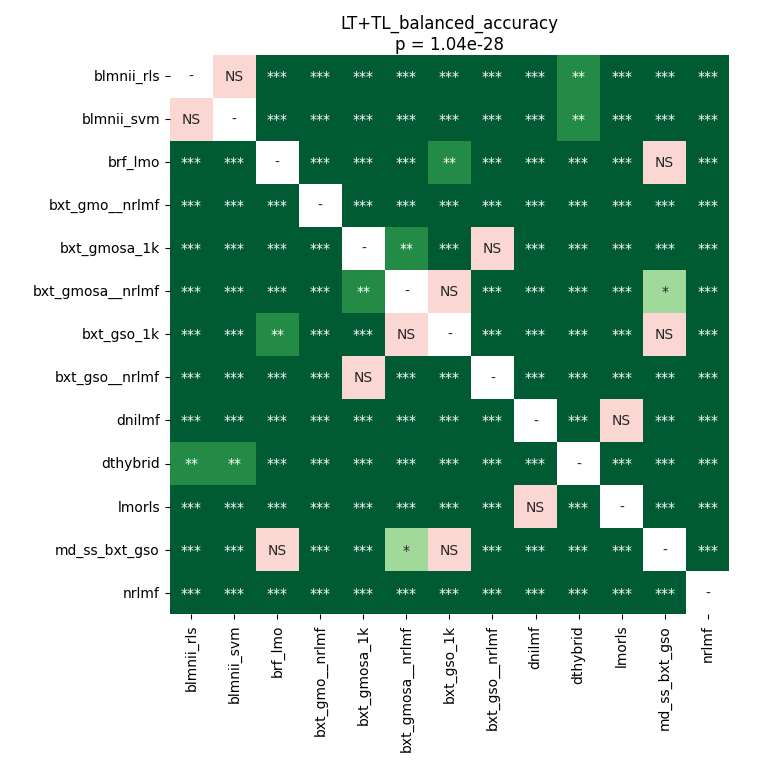

Data behind this chart, as committed beside it:
	blmnii_rls	blmnii_svm	brf_lmo	bxt_gmo__nrlmf	bxt_gmosa_1k	bxt_gmosa__nrlmf	bxt_gso_1k	bxt_gso__nrlmf	dnilmf	dthybrid	lmorls	md_ss_bxt_gso	nrlmf
blmnii_rls	1.0	1.0	3.8393082157258064e-05	3.8393082157258064e-05	3.8393082157258064e-05	3.8393082157258064e-05	3.8393082157258064e-05	3.8393082157258064e-05	3.8393082157258064e-05	0.001249	3.8393082157258064e-05	3.8393082157258064e-05	3.8393082157258064e-05
blmnii_svm	1.0	1.0	3.8393082157258064e-05	3.8393082157258064e-05	3.8393082157258064e-05	3.8393082157258064e-05	3.8393082157258064e-05	3.8393082157258064e-05	3.8393082157258064e-05	0.001249	3.8393082157258064e-05	3.8393082157258064e-05	3.8393082157258064e-05
brf_lmo	3.8393082157258064e-05	3.8393082157258064e-05	1.0	3.8393082157258064e-05	3.8393082157258064e-05	7.43865966796875e-05	0.001155	3.8393082157258064e-05	3.8393082157258064e-05	3.8393082157258064e-05	3.8393082157258064e-05	0.4698	3.8393082157258064e-05
bxt_gmo__nrlmf	3.8393082157258064e-05	3.8393082157258064e-05	3.8393082157258064e-05	1.0	3.8393082157258064e-05	3.8393082157258064e-05	3.8393082157258064e-05	3.8393082157258064e-05	3.8393082157258064e-05	3.8393082157258064e-05	0.0002525	3.8393082157258064e-05	3.8393082157258064e-05
bxt_gmosa_1k	3.8393082157258064e-05	3.8393082157258064e-05	3.8393082157258064e-05	3.8393082157258064e-05	1.0	0.004593	3.8393082157258064e-05	0.1102	3.8393082157258064e-05	3.8393082157258064e-05	0.0008882	7.43865966796875e-05	3.8393082157258064e-05
bxt_gmosa__nrlmf	3.8393082157258064e-05	3.8393082157258064e-05	7.43865966796875e-05	3.8393082157258064e-05	0.004593	1.0	0.1197	3.8393082157258064e-05	3.8393082157258064e-05	3.8393082157258064e-05	3.8393082157258064e-05	0.03633	3.8393082157258064e-05
bxt_gso_1k	3.8393082157258064e-05	3.8393082157258064e-05	0.001155	3.8393082157258064e-05	3.8393082157258064e-05	0.1197	1.0	0.0001831	3.8393082157258064e-05	3.8393082157258064e-05	3.8393082157258064e-05	0.08895	3.8393082157258064e-05
bxt_gso__nrlmf	3.8393082157258064e-05	3.8393082157258064e-05	3.8393082157258064e-05	3.8393082157258064e-05	0.1102	3.8393082157258064e-05	0.0001831	1.0	3.8393082157258064e-05	3.8393082157258064e-05	3.8393082157258064e-05	3.8393082157258064e-05	3.8393082157258064e-05
dnilmf	3.8393082157258064e-05	3.8393082157258064e-05	3.8393082157258064e-05	3.8393082157258064e-05	3.8393082157258064e-05	3.8393082157258064e-05	3.8393082157258064e-05	3.8393082157258064e-05	1.0	3.8393082157258064e-05	0.1197	3.8393082157258064e-05	3.8393082157258064e-05
dthybrid	0.001249	0.001249	3.8393082157258064e-05	3.8393082157258064e-05	3.8393082157258064e-05	3.8393082157258064e-05	3.8393082157258064e-05	3.8393082157258064e-05	3.8393082157258064e-05	1.0	3.8393082157258064e-05	3.8393082157258064e-05	3.8393082157258064e-05
lmorls	3.8393082157258064e-05	3.8393082157258064e-05	3.8393082157258064e-05	0.0002525	0.0008882	3.8393082157258064e-05	3.8393082157258064e-05	3.8393082157258064e-05	0.1197	3.8393082157258064e-05	1.0	3.8393082157258064e-05	3.8393082157258064e-05
md_ss_bxt_gso	3.8393082157258064e-05	3.8393082157258064e-05	0.4698	3.8393082157258064e-05	7.43865966796875e-05	0.03633	0.08895	3.8393082157258064e-05	3.8393082157258064e-05	3.8393082157258064e-05	3.8393082157258064e-05	1.0	3.8393082157258064e-05
nrlmf	3.8393082157258064e-05	3.8393082157258064e-05	3.8393082157258064e-05	3.8393082157258064e-05	3.8393082157258064e-05	3.8393082157258064e-05	3.8393082157258064e-05	3.8393082157258064e-05	3.8393082157258064e-05	3.8393082157258064e-05	3.8393082157258064e-05	3.8393082157258064e-05	1.0
